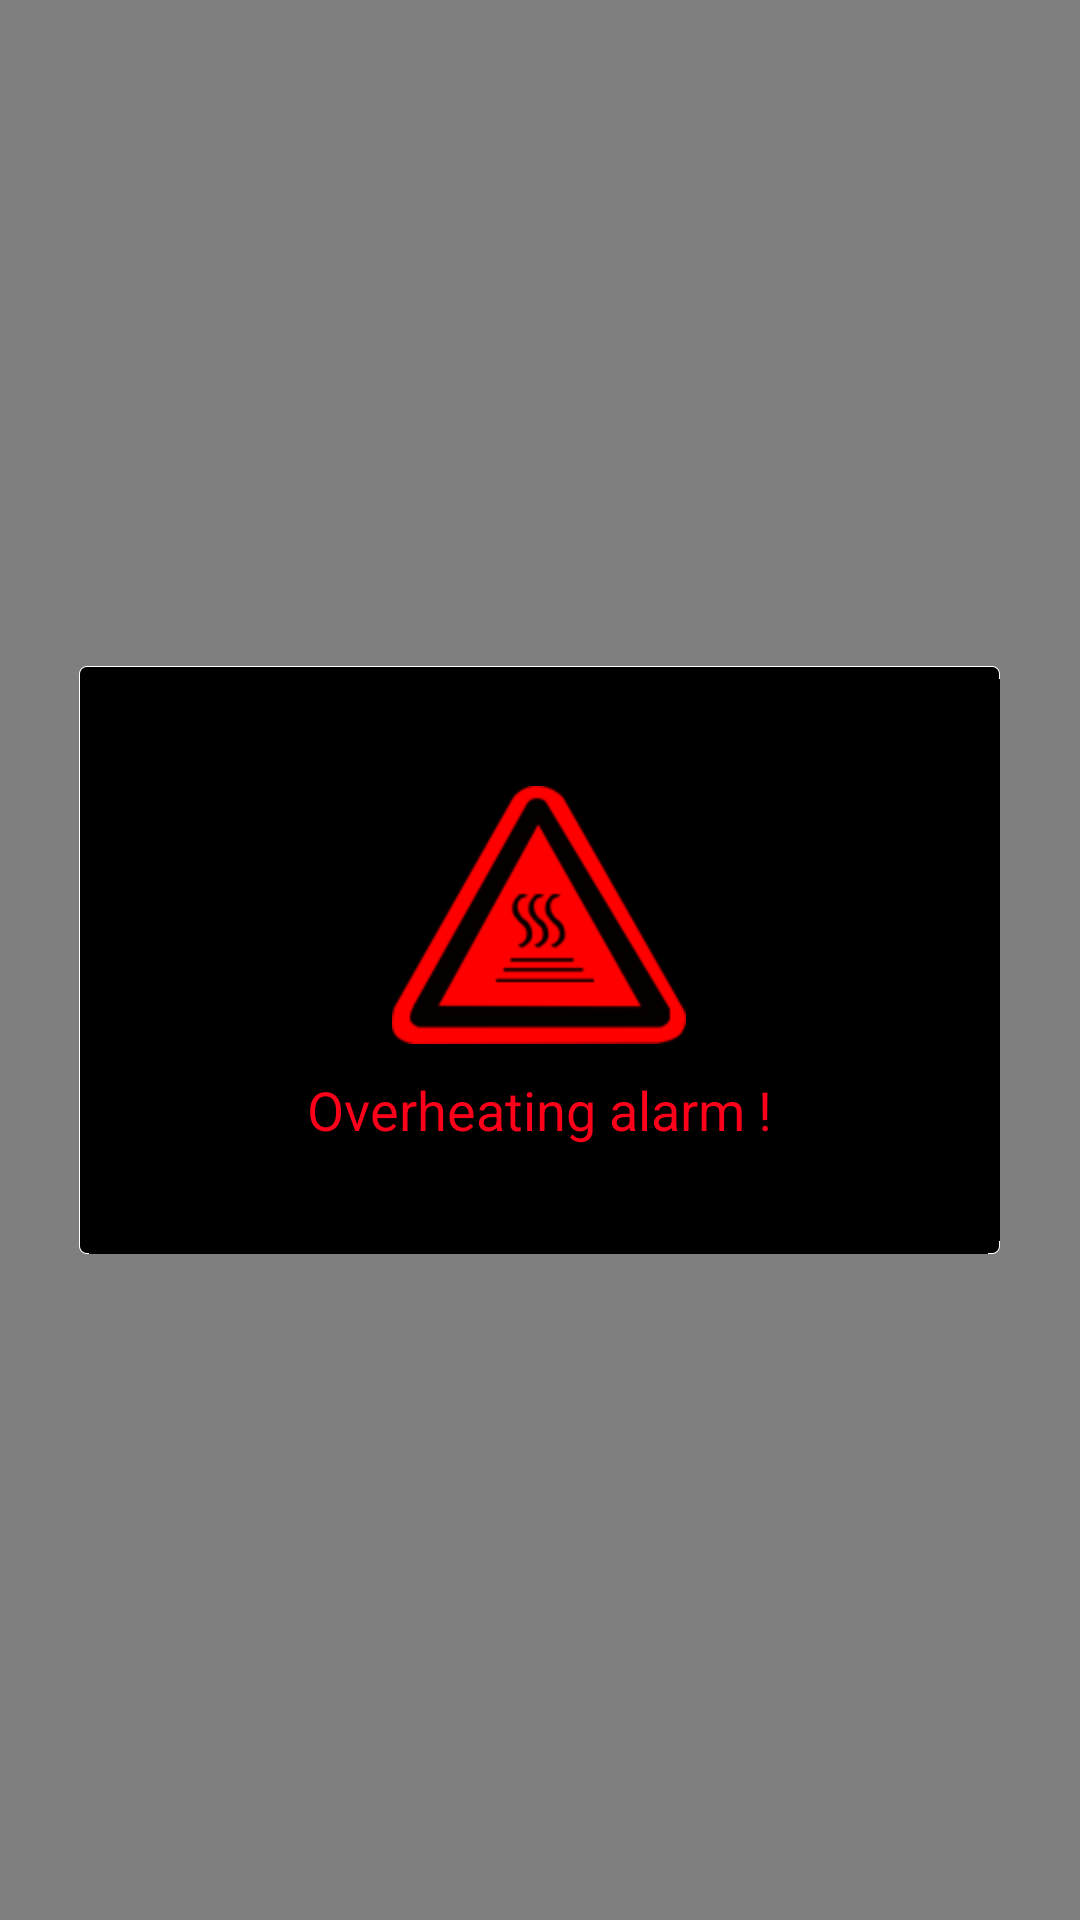

This screen was rendered from an Android layout file. Write that file and the resources it references.
<!-- AndroidManifest.xml: fallback theme Theme.MaterialComponents.DayNight.NoActionBar -->
<!-- res/layout/heatover.xml -->
<?xml version="1.0" encoding="utf-8"?>
<FrameLayout android:background="@color/heatover_backcolor"
    android:layout_width="fill_parent"
    android:layout_height="fill_parent"
    xmlns:android="http://schemas.android.com/apk/res/android">

    <FrameLayout
        android:layout_gravity="center"
        android:background="@drawable/heatover_bg"
        android:layout_width="307.0dip"
        android:layout_height="196.0dip">

        <ImageView
            android:layout_gravity="center"
            android:id="@+id/heatover"
            android:background="@drawable/heatover"
            android:layout_width="98.0dip"
            android:layout_height="86.0dip"
            android:layout_marginBottom="15.0dip"
            android:scaleType="fitXY" />

        <TextView
            android:textSize="18.0dip"
            android:textColor="#fffd001a"
            android:layout_gravity="center"
            android:layout_width="wrap_content"
            android:layout_height="wrap_content"
            android:layout_marginTop="50.0dip"
            android:text="@string/heatover"
            android:layout_below="@id/heatover" />
    </FrameLayout>
</FrameLayout>
<!-- resources referenced by this layout -->
<resources>
  <color name="heatover_backcolor">#80000000</color>
  <!-- drawable heatover: png bitmap (drawable-nodpi, 4429 bytes) -->
  <string name="heatover">Overheating alarm !</string>
</resources>
